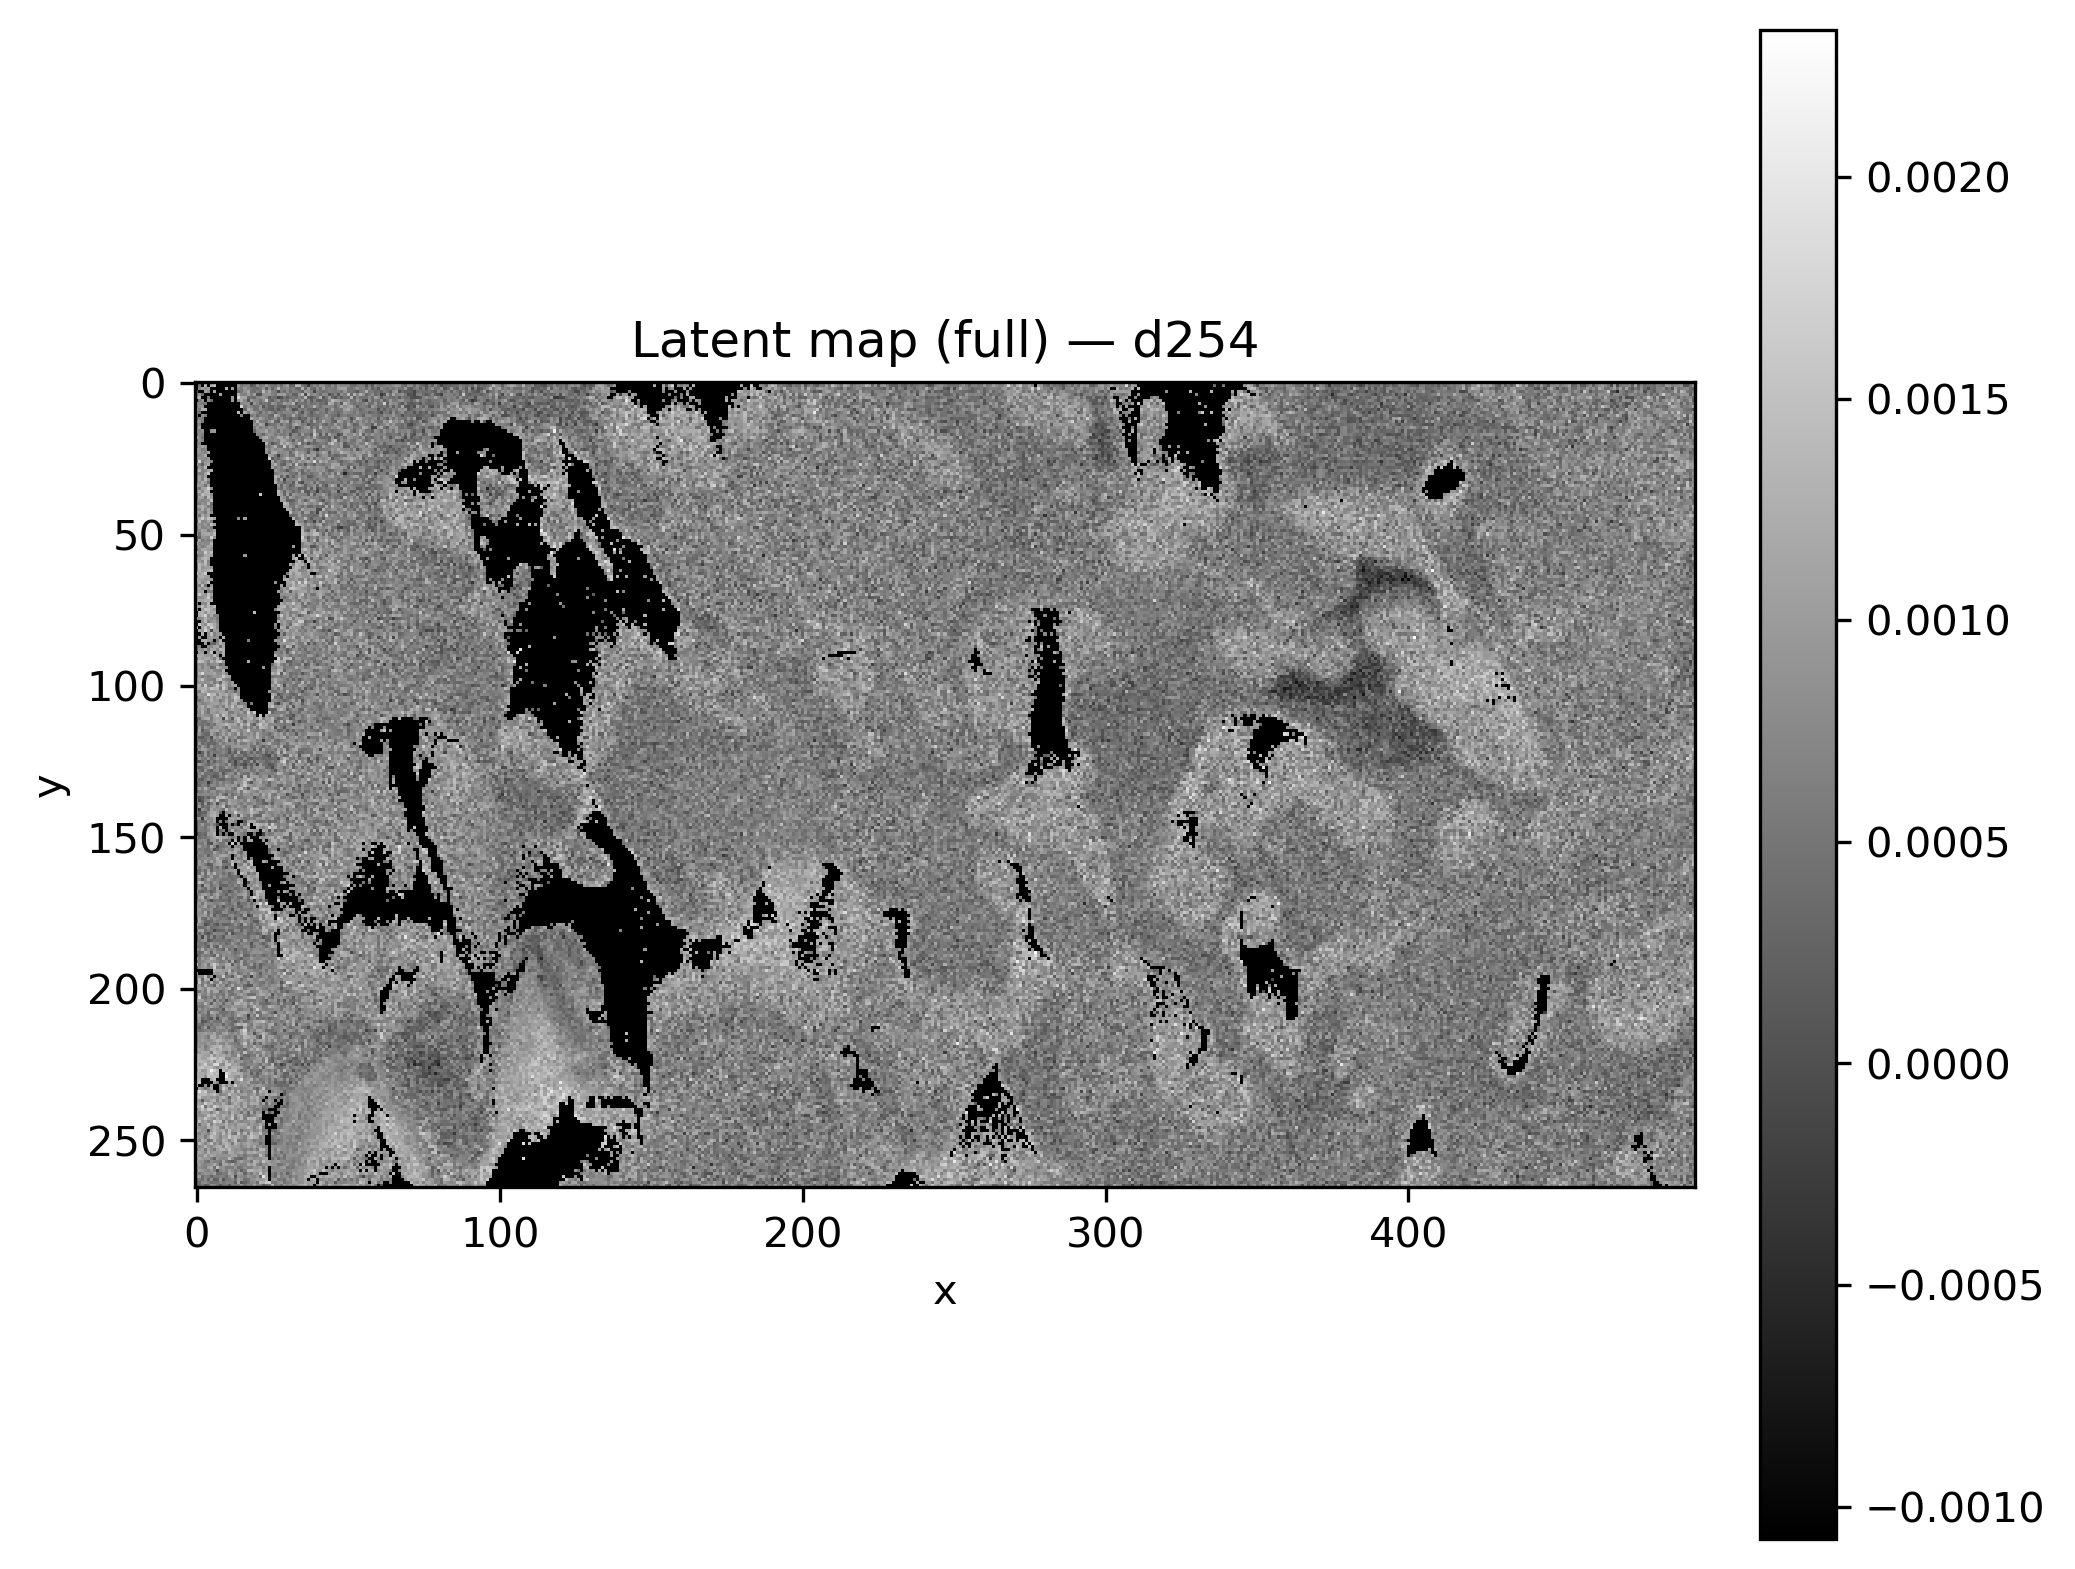

Source data for this figure (header and first rows):
x, y, latent_d254
0, 0, 
1, 0, 
2, 0, 
3, 0, 
4, 0, 
5, 0, 
6, 0, 
7, 0, 
8, 0, 
9, 0, 
10, 0, 0.0009871
11, 0, 
12, 0, 
13, 0, 
14, 0, 0.0005684
15, 0, 0.001548
16, 0, 0.001235
17, 0, 0.0004063
18, 0, 0.0009365
19, 0, 0.0009564
20, 0, -0.0001058
21, 0, -4.4906512e-05
22, 0, 0.001224
23, 0, 0.000181
24, 0, 0.0006946
25, 0, 0.0007208
26, 0, 0.0006252
27, 0, 0.0007922
28, 0, 0.0005755
29, 0, 0.0007167
30, 0, 0.0005671
31, 0, 0.0004569
32, 0, 0.0005648
33, 0, 0.0004233
34, 0, 0.001215
35, 0, 0.0006485
36, 0, 0.0004488
37, 0, 0.001095
38, 0, 0.0006269
39, 0, 0.0009497
40, 0, 0.0003679
41, 0, 0.0003652
42, 0, 0.001334
43, 0, 0.0003021
44, 0, 0.0003533
45, 0, 0.0003687
46, 0, 0.0008554
47, 0, 0.001116
48, 0, 0.0007049
49, 0, 0.001018
50, 0, 0.001012
51, 0, 0.0009939
52, 0, 0.0002786
53, 0, 0.0001663
54, 0, 5.7358062e-05
55, 0, 0.0009371
56, 0, 0.0003702
57, 0, 8.981256e-05
58, 0, 0.0008789
59, 0, 0.0007586
... 131,610 more rows
